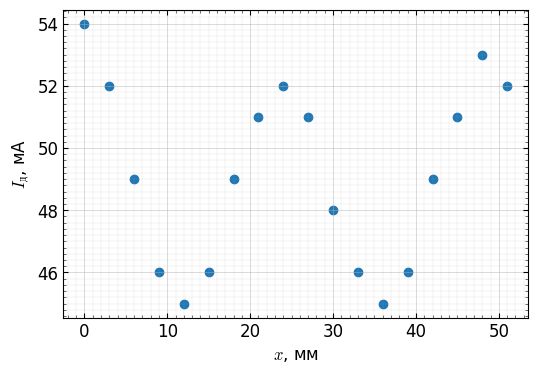

The matplotlib source for this figure:
import matplotlib.pyplot as plt
from matplotlib.ticker import AutoMinorLocator

plt.rcParams.update({
    "font.family": "CMU Serif",
    "font.size": 12,
    "mathtext.fontset": "cm",
    "axes.linewidth": 0.8,
    "axes.grid": True,
    "grid.linewidth": 0.4,
    "grid.alpha": 0.5,
    "xtick.direction": "in",
    "ytick.direction": "in",
    "xtick.minor.visible": True,
    "ytick.minor.visible": True,
    "xtick.major.width": 0.8,
    "ytick.major.width": 0.8,
    "xtick.minor.width": 0.4,
    "ytick.minor.width": 0.4,
    "figure.figsize": (6, 4),
    "figure.dpi": 150,
    "savefig.dpi": 300,
    "savefig.bbox": "tight",
})

def latex_plot(ax):
    ax.xaxis.set_minor_locator(AutoMinorLocator(10))
    ax.yaxis.set_minor_locator(AutoMinorLocator(10))
    ax.grid(which="major", linewidth=0.5, alpha=0.65)
    ax.grid(which="minor", linewidth=0.25, alpha=0.4)
    ax.tick_params(which="both", top=True, right=True)
    return ax

fig, ax = plt.subplots()
latex_plot(ax)

x = [0, 3, 6, 9, 12, 15, 18, 21, 24, 27, 30, 33, 36, 39, 42, 45, 48, 51]
y = [54, 52, 49, 46, 45, 46, 49, 51, 52, 51, 48, 46, 45, 46, 49, 51, 53, 52]

ax.scatter(x, y)
ax.set_xlabel(r"$x$, мм")
ax.set_ylabel(r"$I_\text{д}$, мА")


plt.show()
